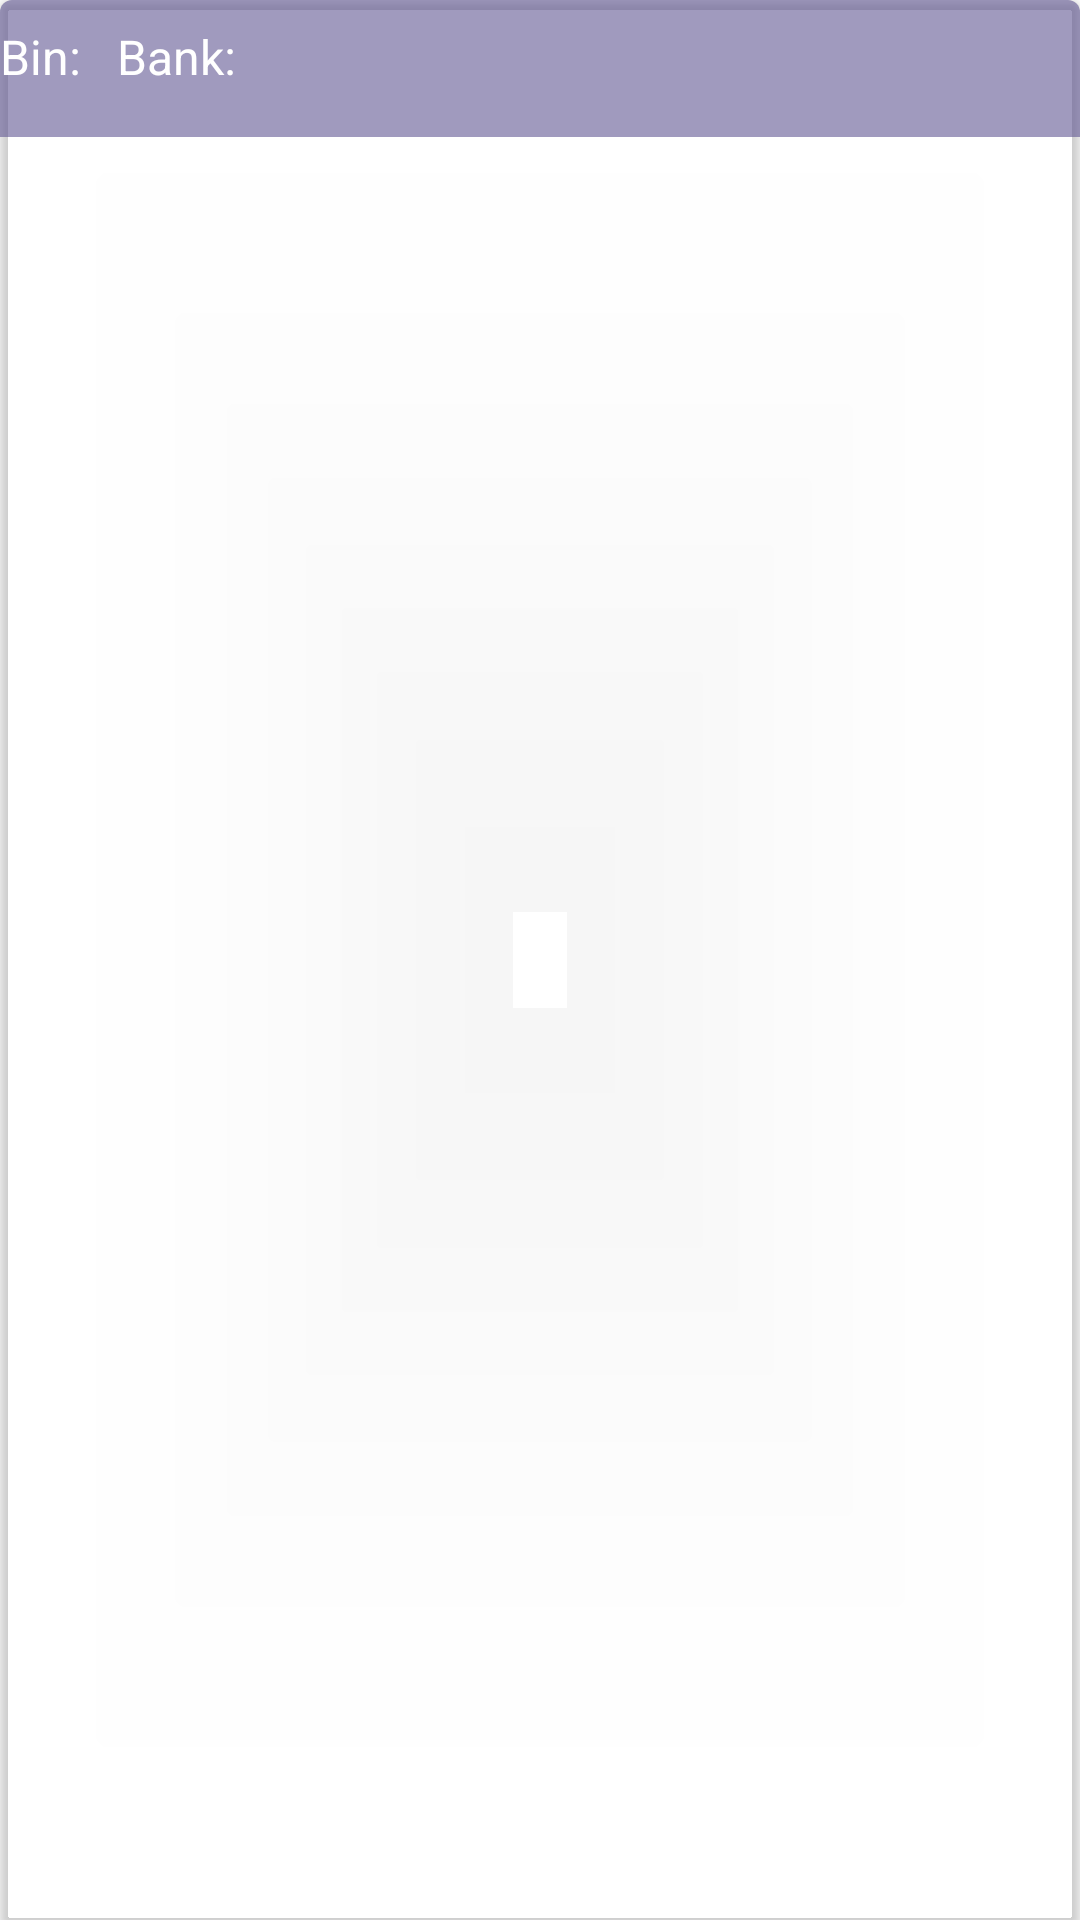

Reconstruct the res/layout file that produces this screen, plus the resources it refers to.
<!-- AndroidManifest.xml: application theme Theme.CardApp -->
<!-- res/layout/rc_item.xml -->
<?xml version="1.0" encoding="utf-8"?>
<androidx.cardview.widget.CardView xmlns:android="http://schemas.android.com/apk/res/android"
    xmlns:app="http://schemas.android.com/apk/res-auto"
    xmlns:tools="http://schemas.android.com/tools"
    android:id="@+id/rcItem"
    android:layout_width="match_parent"
    android:layout_height="wrap_content"
    app:cardBackgroundColor="#00FFFFFF"
    app:cardCornerRadius="4dp"
    app:cardElevation="2dp">

    <androidx.constraintlayout.widget.ConstraintLayout
        android:layout_width="match_parent"
        android:layout_height="wrap_content"
        android:background="#C35D5390"
        android:backgroundTint="#C35D5390">

        <TextView
            android:id="@+id/tvBin"
            android:layout_width="wrap_content"
            android:layout_height="wrap_content"
            android:layout_marginTop="8dp"
            android:layout_marginBottom="16dp"
            android:text="Bin: "
            android:textColor="@color/white"
            android:textSize="16sp"
            app:layout_constraintBottom_toBottomOf="parent"
            app:layout_constraintStart_toStartOf="parent"
            app:layout_constraintTop_toTopOf="parent"
            app:layout_constraintVertical_bias="0.0" />

        <TextView
            android:id="@+id/tvBinValue"
            android:layout_width="wrap_content"
            android:layout_height="wrap_content"
            android:textColor="@color/white"
            android:textSize="16sp"
            app:layout_constraintBottom_toBottomOf="@+id/tvBin"
            app:layout_constraintStart_toEndOf="@+id/tvBin"
            app:layout_constraintTop_toTopOf="@+id/tvBin" />

        <TextView
            android:id="@+id/tvRcBankValue"
            android:layout_width="wrap_content"
            android:layout_height="wrap_content"
            android:textColor="@color/white"
            android:textSize="16sp"
            app:layout_constraintBottom_toBottomOf="@+id/tvRcBank"
            app:layout_constraintStart_toEndOf="@+id/tvRcBank"
            app:layout_constraintTop_toTopOf="@+id/tvRcBank" />

        <TextView
            android:id="@+id/tvRcBank"
            android:layout_width="wrap_content"
            android:layout_height="wrap_content"
            android:layout_marginStart="8dp"
            android:text="Bank: "
            android:textColor="@color/white"
            android:textSize="16sp"
            app:layout_constraintBottom_toBottomOf="@+id/tvBin"
            app:layout_constraintStart_toEndOf="@+id/tvBinValue"
            app:layout_constraintTop_toTopOf="@+id/tvBin" />
    </androidx.constraintlayout.widget.ConstraintLayout>
</androidx.cardview.widget.CardView>
<!-- resources referenced by this layout -->
<resources>
  <color name="white">#FFFFFFFF</color>
  <style name="Theme.CardApp" parent="Theme.MaterialComponents.DayNight.DarkActionBar">
          
          <item name="colorPrimary">@color/purple_500</item>
          <item name="colorPrimaryVariant">@color/purple_700</item>
          <item name="colorOnPrimary">@color/white</item>
          
          <item name="colorSecondary">@color/teal_200</item>
          <item name="colorSecondaryVariant">@color/teal_700</item>
          <item name="colorOnSecondary">@color/black</item>
          <item name="windowActionBar">false</item>&gt;
          <item name="windowNoTitle">true</item>&gt;
          
          <item name="android:statusBarColor">?attr/colorPrimaryVariant</item>
          
      </style>
  <color name="purple_500">#FF6200EE</color>
  <color name="purple_700">#FF3700B3</color>
  <color name="teal_200">#FF03DAC5</color>
  <color name="teal_700">#FF018786</color>
  <color name="black">#FF000000</color>
</resources>
